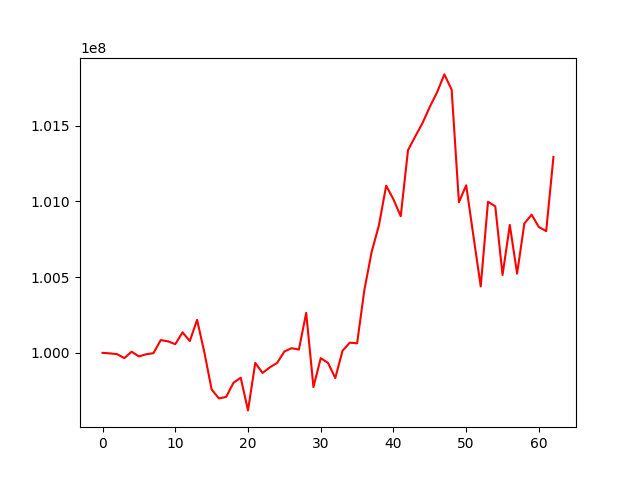

The data file committed next to this chart (first rows):
, 0
0, 100000000
1, 99996452
2, 99991501
3, 99965221
4, 100007665
5, 99976504
6, 99990602
7, 99997940
8, 100083920
9, 100075921
10, 100057106
11, 100135197
12, 100077853
13, 100217982
14, 100003042
15, 99758397
16, 99699274
17, 99709170
18, 99802524
19, 99835762
20, 99620246
21, 99933538
22, 99867376
23, 99904313
24, 99933299
25, 100008914
26, 100030659
27, 100021865
28, 100263734
29, 99773803
30, 99965222
31, 99933793
32, 99833802
33, 100013930
34, 100067414
35, 100062863
36, 100414547
37, 100665642
38, 100841223
39, 101103090
40, 101012771
41, 100901556
42, 101337204
43, 101428544
44, 101517242
45, 101623232
46, 101719541
47, 101837387
48, 101736718
49, 100993753
50, 101105532
51, 100769731
52, 100438326
53, 100997143
54, 100966939
55, 100514061
56, 100844015
57, 100522794
58, 100853776
59, 100911564
... 3 more rows
